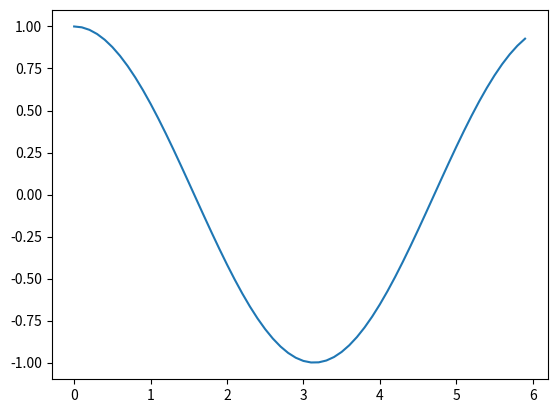

Reproduce this figure in Python.
import numpy as np
import matplotlib.pyplot as plt

class Main:

    def showSin(self):
        # データの作成
        x = np.arange(0, 6, 0.1) # 0から6まで0.1刻みで生成
        y = np.sin(x)

        # グラフの描画
        plt.plot(x, y)
        plt.show()

    def showCos(self):
        # データの作成
        x = np.arange(0, 6, 0.1) # 0から6まで0.1刻みで生成
        y = np.cos(x)

        # グラフの描画
        plt.plot(x, y)
        plt.show()

# Main().showSin()

Main().showCos()
